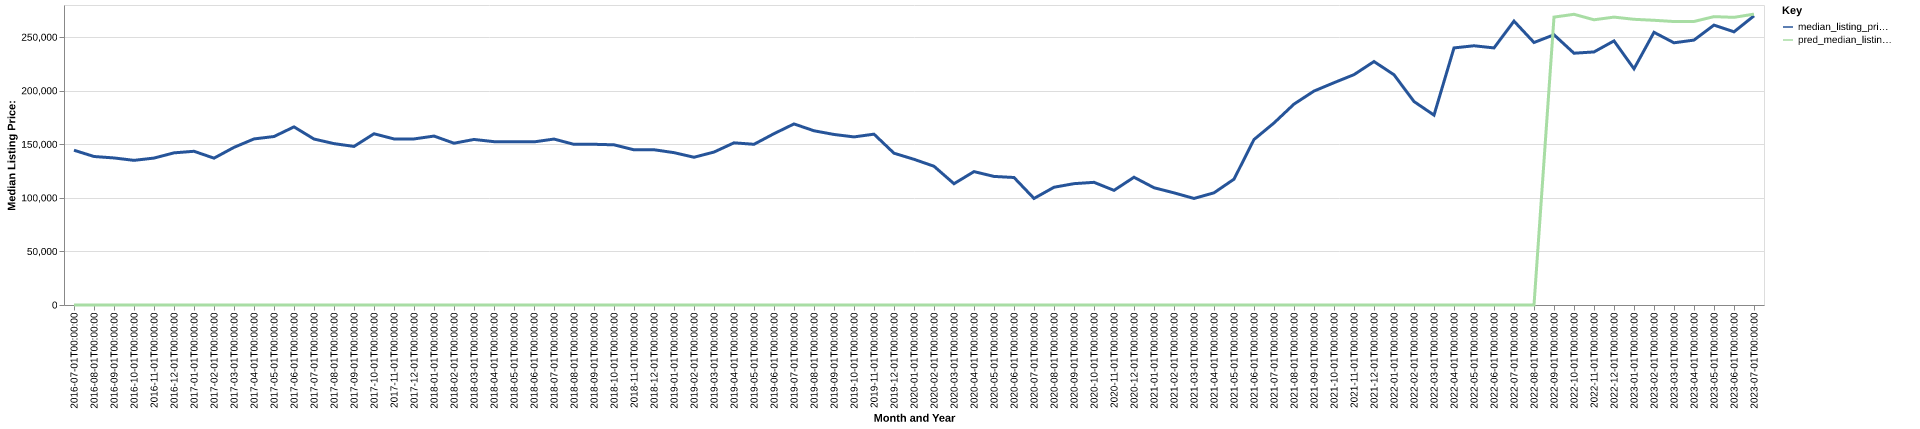

The file beside this chart, header and first rows:
date, time_idx, median_listing_price, thirty_year_interest_rate_five, month, county_name, active_listing_count, median_days_on_market, pred_median_listing_price, month_year
2016-07-01, 0, 144450, 3.72, 7, pontotoc, ok, 146.0, 61.0, 0, Jul-2016
2016-08-01, 1, 138600, 3.73, 8, pontotoc, ok, 150.0, 81.0, 0, Aug-2016
2016-09-01, 2, 137250, 3.66, 9, pontotoc, ok, 149.0, 83.0, 0, Sep-2016
2016-10-01, 3, 135000, 3.64, 10, pontotoc, ok, 150.0, 75.0, 0, Oct-2016
2016-11-01, 4, 137125, 3.66, 11, pontotoc, ok, 149.0, 72.0, 0, Nov-2016
2016-12-01, 5, 142000, 3.48, 12, pontotoc, ok, 148.0, 73.0, 0, Dec-2016
2017-01-01, 6, 143475, 3.45, 1, pontotoc, ok, 145.0, 73.0, 0, Jan-2017
2017-02-01, 7, 137050, 3.5, 2, pontotoc, ok, 151.0, 61.0, 0, Feb-2017
2017-03-01, 8, 147125, 3.52, 3, pontotoc, ok, 174.0, 53.0, 0, Mar-2017
2017-04-01, 9, 155000, 4.03, 4, pontotoc, ok, 172.0, 52.0, 0, Apr-2017
2017-05-01, 10, 157250, 4.32, 5, pontotoc, ok, 187.0, 65.0, 0, May-2017
2017-06-01, 11, 166250, 4.2, 6, pontotoc, ok, 177.0, 68.0, 0, Jun-2017
2017-07-01, 12, 154900, 4.19, 7, pontotoc, ok, 179.0, 67.0, 0, Jul-2017
2017-08-01, 13, 150625, 4.3, 8, pontotoc, ok, 165.0, 61.0, 0, Aug-2017
2017-09-01, 14, 148000, 4.1, 9, pontotoc, ok, 157.0, 65.0, 0, Sep-2017
2017-10-01, 15, 159825, 4.05, 10, pontotoc, ok, 143.0, 68.0, 0, Oct-2017
2017-11-01, 16, 155000, 3.94, 11, pontotoc, ok, 155.0, 63.0, 0, Nov-2017
2017-12-01, 17, 155000, 4.03, 12, pontotoc, ok, 152.0, 72.0, 0, Dec-2017
2018-01-01, 18, 157675, 3.93, 1, pontotoc, ok, 145.0, 79.0, 0, Jan-2018
2018-02-01, 19, 151000, 3.83, 2, pontotoc, ok, 139.0, 67.0, 0, Feb-2018
2018-03-01, 20, 154500, 3.94, 3, pontotoc, ok, 148.0, 64.0, 0, Mar-2018
2018-04-01, 21, 152450, 3.95, 4, pontotoc, ok, 161.0, 58.0, 0, Apr-2018
2018-05-01, 22, 152425, 3.99, 5, pontotoc, ok, 167.0, 55.0, 0, May-2018
2018-06-01, 23, 152250, 4.15, 6, pontotoc, ok, 178.0, 58.0, 0, Jun-2018
2018-07-01, 24, 154875, 4.4, 7, pontotoc, ok, 199.0, 59.0, 0, Jul-2018
2018-08-01, 25, 149925, 4.46, 8, pontotoc, ok, 210.0, 61.0, 0, Aug-2018
2018-09-01, 26, 150000, 4.58, 9, pontotoc, ok, 211.0, 71.0, 0, Sep-2018
2018-10-01, 27, 149500, 4.66, 10, pontotoc, ok, 208.0, 80.0, 0, Oct-2018
2018-11-01, 28, 144825, 4.62, 11, pontotoc, ok, 194.0, 79.0, 0, Nov-2018
2018-12-01, 29, 144900, 4.54, 12, pontotoc, ok, 166.0, 81.0, 0, Dec-2018
2019-01-01, 30, 142200, 4.6, 1, pontotoc, ok, 150.0, 78.0, 0, Jan-2019
2019-02-01, 31, 137900, 4.72, 2, pontotoc, ok, 132.0, 80.0, 0, Feb-2019
2019-03-01, 32, 142743, 4.9, 3, pontotoc, ok, 131.0, 68.0, 0, Mar-2019
2019-04-01, 33, 151350, 4.94, 4, pontotoc, ok, 138.0, 49.0, 0, Apr-2019
2019-05-01, 34, 150000, 4.75, 5, pontotoc, ok, 146.0, 50.0, 0, May-2019
2019-06-01, 35, 159900, 4.51, 6, pontotoc, ok, 149.0, 57.0, 0, Jun-2019
2019-07-01, 36, 169000, 4.41, 7, pontotoc, ok, 156.0, 62.0, 0, Jul-2019
2019-08-01, 37, 162609, 4.41, 8, pontotoc, ok, 152.0, 66.0, 0, Aug-2019
2019-09-01, 38, 159173, 4.2, 9, pontotoc, ok, 145.0, 70.0, 0, Sep-2019
2019-10-01, 39, 156882, 4.14, 10, pontotoc, ok, 139.0, 74.0, 0, Oct-2019
2019-11-01, 40, 159450, 3.84, 11, pontotoc, ok, 134.0, 73.0, 0, Nov-2019
2019-12-01, 41, 141675, 3.81, 12, pontotoc, ok, 140.0, 64.0, 0, Dec-2019
2020-01-01, 42, 135975, 3.75, 1, pontotoc, ok, 137.0, 69.0, 0, Jan-2020
2020-02-01, 43, 129500, 3.73, 2, pontotoc, ok, 132.0, 72.0, 0, Feb-2020
2020-03-01, 44, 113200, 3.78, 3, pontotoc, ok, 135.0, 66.0, 0, Mar-2020
2020-04-01, 45, 124500, 3.75, 4, pontotoc, ok, 131.0, 76.0, 0, Apr-2020
2020-05-01, 46, 120000, 3.74, 5, pontotoc, ok, 97.0, 76.0, 0, May-2020
2020-06-01, 47, 119000, 3.72, 6, pontotoc, ok, 107.0, 61.0, 0, Jun-2020
2020-07-01, 48, 99450, 3.49, 7, pontotoc, ok, 107.0, 53.0, 0, Jul-2020
2020-08-01, 49, 109900, 3.65, 8, pontotoc, ok, 99.0, 61.0, 0, Aug-2020
2020-09-01, 50, 113250, 3.33, 9, pontotoc, ok, 91.0, 54.0, 0, Sep-2020
2020-10-01, 51, 114500, 3.28, 10, pontotoc, ok, 103.0, 48.0, 0, Oct-2020
2020-11-01, 52, 107000, 3.21, 11, pontotoc, ok, 100.0, 60.0, 0, Nov-2020
2020-12-01, 53, 119250, 3.07, 12, pontotoc, ok, 93.0, 74.0, 0, Dec-2020
2021-01-01, 54, 109450, 2.99, 1, pontotoc, ok, 79.0, 81.0, 0, Jan-2021
2021-02-01, 55, 104675, 2.93, 2, pontotoc, ok, 69.0, 91.0, 0, Feb-2021
2021-03-01, 56, 99450, 2.88, 3, pontotoc, ok, 55.0, 108.0, 0, Mar-2021
2021-04-01, 57, 104700, 2.84, 4, pontotoc, ok, 44.0, 86.0, 0, Apr-2021
2021-05-01, 58, 117450, 2.71, 5, pontotoc, ok, 40.0, 42.0, 0, May-2021
2021-06-01, 59, 154450, 2.79, 6, pontotoc, ok, 49.0, 51.0, 0, Jun-2021
... 25 more rows
